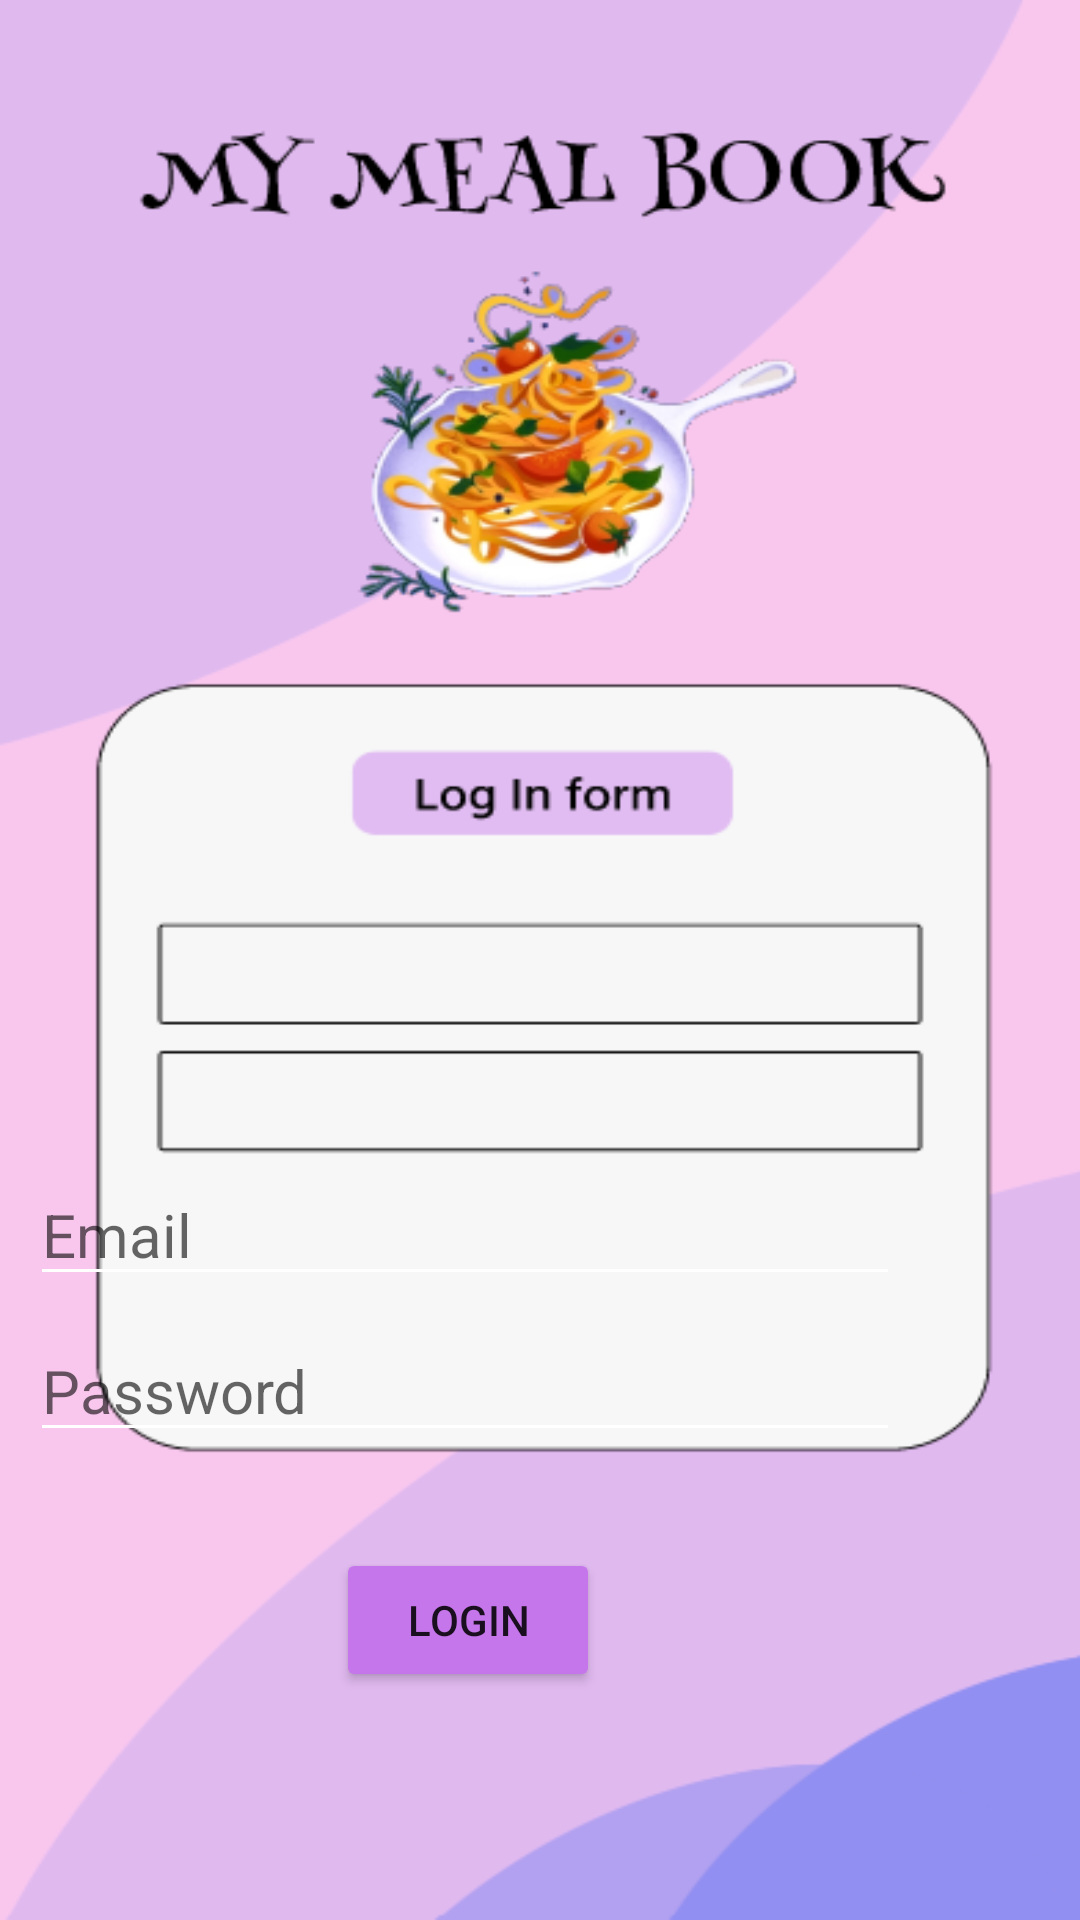

Layout XML and referenced resources for this Android screen:
<!-- AndroidManifest.xml: application theme Theme.A2App2 -->
<!-- res/layout/activity_main_login.xml -->
<?xml version="1.0" encoding="utf-8"?>
<androidx.constraintlayout.widget.ConstraintLayout xmlns:android="http://schemas.android.com/apk/res/android"
    xmlns:app="http://schemas.android.com/apk/res-auto"
    xmlns:tools="http://schemas.android.com/tools"
    android:layout_width="match_parent"
    android:layout_height="match_parent"
    android:background="@drawable/loginss"
    tools:context=".MainLogin">
    


    
    <Button
        android:id="@+id/button"
        android:layout_width="wrap_content"
        android:layout_height="wrap_content"
        android:layout_marginTop="76dp"
        android:layout_marginEnd="160dp"
        android:backgroundTint="#C576EB"
        android:onClick="login"
        android:text="Login"
        app:layout_constraintEnd_toEndOf="parent"
        app:layout_constraintTop_toTopOf="@+id/textView1" />

    
    <EditText
        android:id="@+id/textView1"
        android:layout_width="290dp"
        android:layout_height="wrap_content"
        android:layout_marginTop="8dp"
        android:layout_marginEnd="60dp"
        android:backgroundTint="#ffffff"
        android:ems="10"
        android:hint="Password"
        android:inputType="textPassword"
        android:textSize="20sp"
        app:layout_constraintEnd_toEndOf="parent"
        app:layout_constraintTop_toBottomOf="@+id/textView2" />

    
    <EditText
        android:id="@+id/textView2"
        android:layout_width="290dp"
        android:layout_height="wrap_content"
        android:layout_marginTop="388dp"
        android:layout_marginEnd="60dp"
        android:backgroundTint="#ffffff"
        android:ems="10"
        android:hint="Email"
        android:inputType="textPersonName"
        android:textSize="20sp"
        app:layout_constraintEnd_toEndOf="parent"
        app:layout_constraintTop_toTopOf="parent" />


</androidx.constraintlayout.widget.ConstraintLayout>
<!-- resources referenced by this layout -->
<resources>
  <!-- drawable loginss: png bitmap (drawable-v24, 53531 bytes) -->
  <style name="Theme.A2App2" parent="Theme.MaterialComponents.DayNight.DarkActionBar">
          
          <item name="colorPrimary">@color/purple_500</item>
          <item name="colorPrimaryVariant">@color/purple_700</item>
          <item name="colorOnPrimary">@color/white</item>
          
          <item name="colorSecondary">@color/teal_200</item>
          <item name="colorSecondaryVariant">@color/teal_700</item>
          <item name="colorOnSecondary">@color/black</item>
          
          <item name="android:statusBarColor">?attr/colorPrimaryVariant</item>
          
      </style>
  <color name="purple_500">#FF6200EE</color>
  <color name="purple_700">#918FF0</color>
  <color name="white">#FFFFFFFF</color>
  <color name="teal_200">#FF03DAC5</color>
  <color name="teal_700">#FF018786</color>
  <color name="black">#FF000000</color>
</resources>
